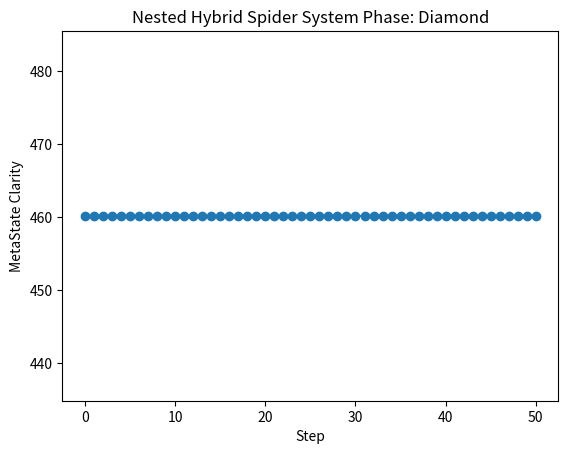

Source code (Python):
import numpy as np
import matplotlib.pyplot as plt

# -----------------------------
# 1. Base Hybrid Spider System
# -----------------------------

class HybridSystem:
    def __init__(self, timescale=1.0):
        self.timescale = timescale  # lower = faster updates

class Spider:
    def __init__(self, tension_fn, timescale=1.0, persistence=4):
        self.tension_fn = tension_fn
        self.timescale = timescale
        self.persistence = persistence
        self.alive = True

    def tension(self, state):
        return self.tension_fn(state)

class Goal:
    def __init__(self, predicate=lambda s: True, clarity=0.0):
        self.predicate = predicate
        self.clarity = clarity

class MetaState:
    def __init__(self, goal, spiders):
        self.goal = goal
        self.spiders = spiders
        self.generation = 0

# -----------------------------
# 2. Step function with timescale ordering
# -----------------------------

def step(meta):
    """Meta-step: spiders act in order of their timescales (fastest first)"""
    # Sort spiders by timescale (lower = faster)
    active_spiders = sorted([sp for sp in meta.spiders if sp.alive],
                            key=lambda sp: sp.timescale)
    new_goal_clarity = meta.goal.clarity
    for sp in active_spiders:
        # Apply spider: increase clarity by tension * persistence
        new_goal_clarity += sp.tension(0.5) * sp.persistence
        # Optional: small randomness to simulate dynamic interactions
        new_goal_clarity += np.random.uniform(-0.1, 0.1)
    new_meta = MetaState(meta.goal, meta.spiders)
    new_meta.goal.clarity = max(new_goal_clarity, 0.0)
    new_meta.generation = meta.generation + 1
    return new_meta

# -----------------------------
# 3. Orbit and phase detection
# -----------------------------

def orbit(meta0, steps):
    orbit_list = [meta0]
    current = meta0
    for _ in range(steps):
        current = step(current)
        orbit_list.append(current)
    return orbit_list

def detect_phase(orbit_list, tolerance=1e-3):
    clarities = [m.goal.clarity for m in orbit_list]
    diffs = np.diff(clarities)
    if np.all(diffs > tolerance):
        return "Plasma"
    elif np.any(np.abs(diffs) < tolerance):
        return "Diamond"
    else:
        return "Liquid"

# -----------------------------
# 4. Example: nested system
# -----------------------------

# Define spiders with different timescales
sp1 = Spider(lambda s: 1.0, timescale=0.5)  # fast
sp2 = Spider(lambda s: 0.5, timescale=1.0)  # slower
sp3 = Spider(lambda s: 0.8, timescale=0.8)  # intermediate

goal = Goal(lambda s: True)
meta0 = MetaState(goal, [sp1, sp2, sp3])

orbit_list = orbit(meta0, 50)
phase = detect_phase(orbit_list)

print("Orbit clarities:", [round(m.goal.clarity,2) for m in orbit_list])
print("Detected phase:", phase)

# -----------------------------
# 5. Plot orbit clarity
# -----------------------------

plt.plot([m.goal.clarity for m in orbit_list], marker='o')
plt.xlabel("Step")
plt.ylabel("MetaState Clarity")
plt.title(f"Nested Hybrid Spider System Phase: {phase}")
plt.show()
